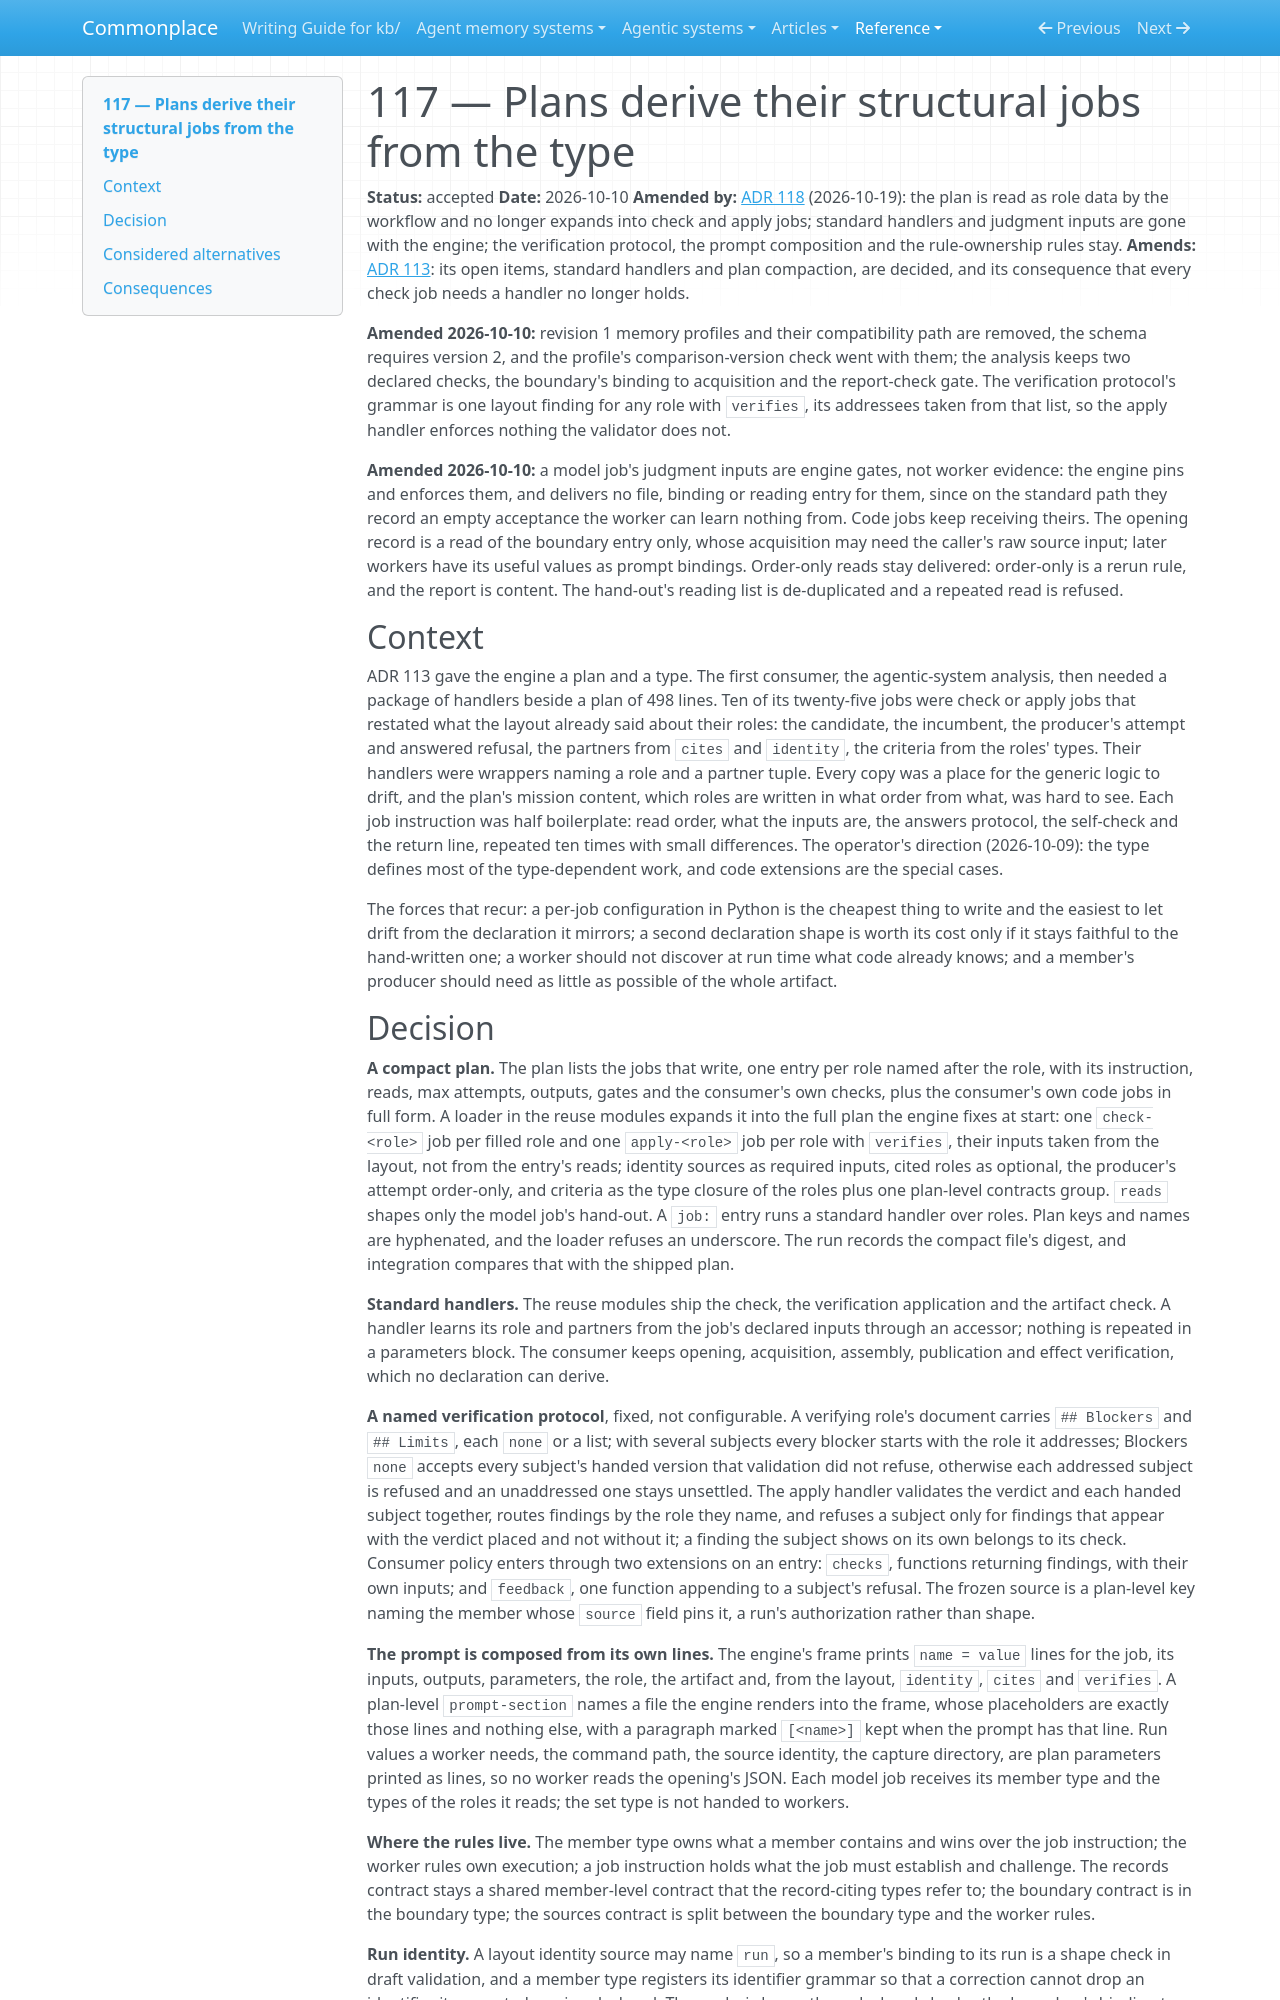

repository: zby/commonplace · page: reference/adr/117-plans-derive-their-structural-jobs-from-the-type/index.html · generator: mkdocs

---
description: "A compact plan lists the jobs that write; a loader derives check and apply jobs from the type's layout, standard handlers run them under a named verification protocol, and the prompt is composed from the frame's lines"
type: reference/types/adr.md
status: accepted
---

# 117 — Plans derive their structural jobs from the type

**Status:** accepted
**Date:** 2026-10-10
**Amended by:** [ADR 118](./118-analyses-run-as-a-workflow-over-headless-harnesses.md) (2026-10-19): the plan is read as role data by the workflow and no longer expands into check and apply jobs; standard handlers and judgment inputs are gone with the engine; the verification protocol, the prompt composition and the rule-ownership rules stay.
**Amends:** [ADR 113](./113-artifact-runs-execute-declared-plans-with-pinned-judgments.md): its open items, standard handlers and plan compaction, are decided, and its consequence that every check job needs a handler no longer holds.

**Amended 2026-10-10:** revision 1 memory profiles and their compatibility path are removed, the schema requires version 2, and the profile's comparison-version check went with them; the analysis keeps two declared checks, the boundary's binding to acquisition and the report-check gate. The verification protocol's grammar is one layout finding for any role with `verifies`, its addressees taken from that list, so the apply handler enforces nothing the validator does not.

**Amended 2026-10-10:** a model job's judgment inputs are engine gates, not worker evidence: the engine pins and enforces them, and delivers no file, binding or reading entry for them, since on the standard path they record an empty acceptance the worker can learn nothing from. Code jobs keep receiving theirs. The opening record is a read of the boundary entry only, whose acquisition may need the caller's raw source input; later workers have its useful values as prompt bindings. Order-only reads stay delivered: order-only is a rerun rule, and the report is content. The hand-out's reading list is de-duplicated and a repeated read is refused.

## Context

ADR 113 gave the engine a plan and a type. The first consumer, the
agentic-system analysis, then needed a package of handlers beside a plan
of 498 lines. Ten of its twenty-five jobs were check or apply jobs that
restated what the layout already said about their roles: the candidate,
the incumbent, the producer's attempt and answered refusal, the partners
from `cites` and `identity`, the criteria from the roles' types. Their
handlers were wrappers naming a role and a partner tuple. Every copy was a
place for the generic logic to drift, and the plan's mission content,
which roles are written in what order from what, was hard to see. Each
job instruction was half boilerplate: read order, what the inputs are,
the answers protocol, the self-check and the return line, repeated ten
times with small differences. The operator's direction (2026-10-09): the
type defines most of the type-dependent work, and code extensions are the
special cases.

The forces that recur: a per-job configuration in Python is the cheapest
thing to write and the easiest to let drift from the declaration it
mirrors; a second declaration shape is worth its cost only if it stays
faithful to the hand-written one; a worker should not discover at run time
what code already knows; and a member's producer should need as little as
possible of the whole artifact.
